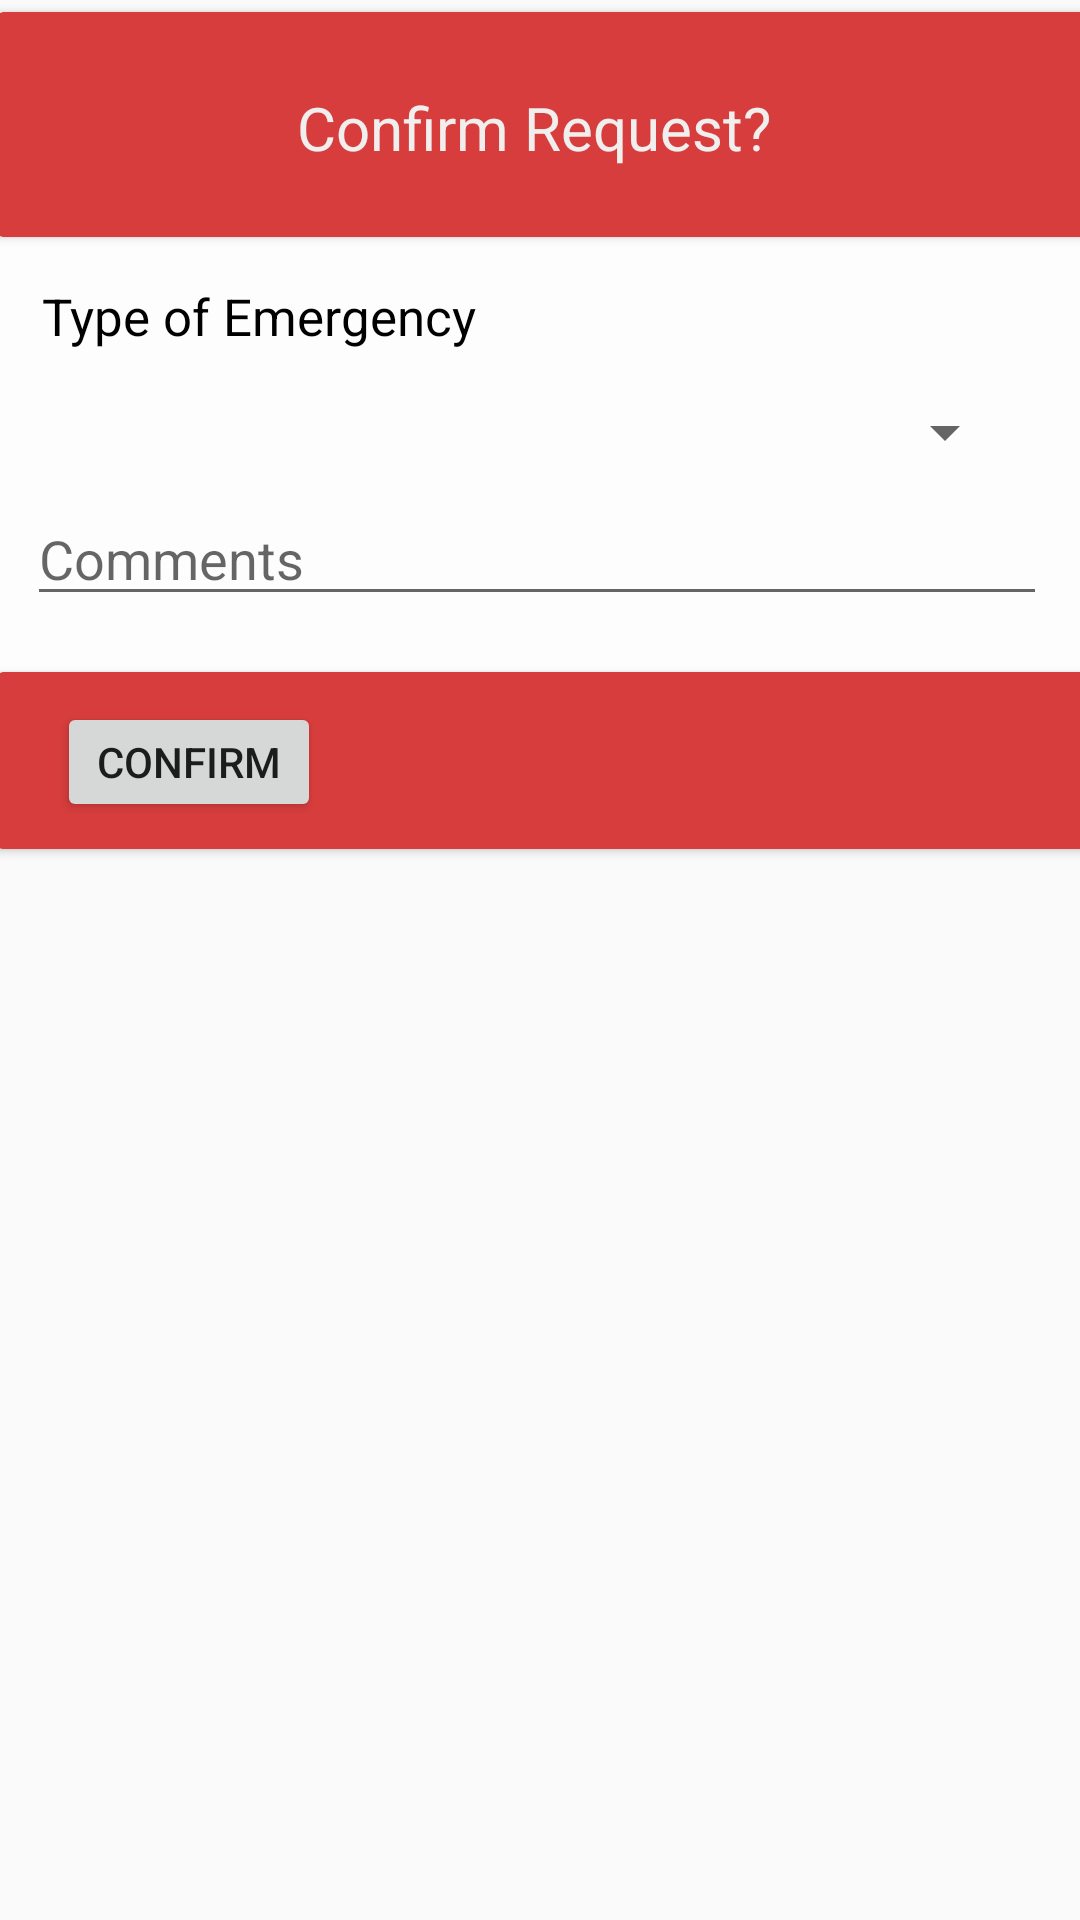

Android layout source for this screen:
<!-- AndroidManifest.xml: application theme AppTheme -->
<!-- res/layout/request_confirmation.xml -->
<?xml version="1.0" encoding="utf-8"?>
<androidx.constraintlayout.widget.ConstraintLayout xmlns:android="http://schemas.android.com/apk/res/android"
    xmlns:app="http://schemas.android.com/apk/res-auto"
    xmlns:tools="http://schemas.android.com/tools"
    android:id="@+id/constraintLayout2"
    android:layout_width="match_parent"
    android:layout_height="match_parent">

    <androidx.cardview.widget.CardView
        android:id="@+id/reqpopup"
        android:layout_width="363dp"
        android:layout_height="279dp"
        android:layout_marginTop="4dp"
        android:gravity="center"
        android:state_focused="true"
        app:cardBackgroundColor="#FDFDFD"
        app:layout_constraintEnd_toEndOf="parent"
        app:layout_constraintStart_toStartOf="parent"
        app:layout_constraintTop_toTopOf="parent">

        <androidx.cardview.widget.CardView
            android:id="@+id/cardview2"
            android:layout_width="match_parent"
            android:layout_height="60dp"
            android:layout_marginTop="220dp"
            app:cardBackgroundColor="?attr/colorPrimary">

            <Button
                android:id="@+id/acceptrequestbutton"
                android:layout_width="wrap_content"
                android:layout_height="40dp"
                android:layout_marginLeft="20dp"
                android:layout_marginTop="10dp"
                android:text="Confirm" />

        </androidx.cardview.widget.CardView>

        <Spinner
            android:id="@+id/emergency_type"
            android:layout_width="340dp"
            android:layout_height="40dp"
            android:layout_marginLeft="0dp"
            android:layout_marginTop="120dp" />

        <TextView
            android:id="@+id/textView4"
            android:layout_width="wrap_content"
            android:layout_height="30dp"
            android:layout_marginLeft="15dp"
            android:layout_marginTop="90dp"
            android:text="Type of Emergency"
            android:textColor="#000000"
            android:textSize="17sp" />

        <EditText
            android:id="@+id/comments"
            android:layout_width="340dp"
            android:layout_height="wrap_content"
            android:layout_marginLeft="10dp"
            android:layout_marginTop="160dp"
            android:enabled="true"
            android:hint="Comments"
            android:textColor="#101010" />

        <androidx.cardview.widget.CardView
            android:id="@+id/Cardview1"
            android:layout_width="match_parent"
            android:layout_height="75dp"
            app:cardBackgroundColor="?attr/colorPrimary">

            <TextView
                android:id="@+id/textView3"
                android:layout_width="200dp"
                android:layout_height="wrap_content"
                android:layout_marginLeft="100dp"
                android:layout_marginTop="25dp"
                android:text="Confirm Request?"
                android:textColor="#F1EEEE"
                android:textSize="20sp" />

            <ImageView
                android:id="@+id/cancelreq"
                android:layout_width="36dp"
                android:layout_height="wrap_content"
                android:layout_marginLeft="310dp"
                android:layout_marginTop="10dp"
                android:onClick="cancelrequest"
                android:tint="?attr/colorPrimary"
                app:srcCompat="@drawable/ic_baseline_cancel_24"
                app:tintMode="add" />

            <ImageView
                android:id="@+id/imageView4"
                android:layout_width="72dp"
                android:layout_height="62dp"
                android:layout_marginLeft="10dp"
                android:layout_marginTop="5dp"
                android:tint="?attr/colorPrimary"
                app:srcCompat="@drawable/ic_baseline_warning_24"
                app:tintMode="add" />
        </androidx.cardview.widget.CardView>
    </androidx.cardview.widget.CardView>

</androidx.constraintlayout.widget.ConstraintLayout>
<!-- resources referenced by this layout -->
<resources>
  <style name="AppTheme" parent="Theme.AppCompat.Light.DarkActionBar">
          
          <item name="colorPrimary">@color/colorPrimary</item>
          <item name="colorPrimaryDark">@color/colorPrimaryBar</item>
          <item name="colorAccent">@color/colorAccent</item>
      </style>
  <color name="colorPrimary">#D83D3D</color>
  <color name="colorPrimaryBar">#000000</color>
  <color name="colorAccent">#03DAC5</color>
</resources>
